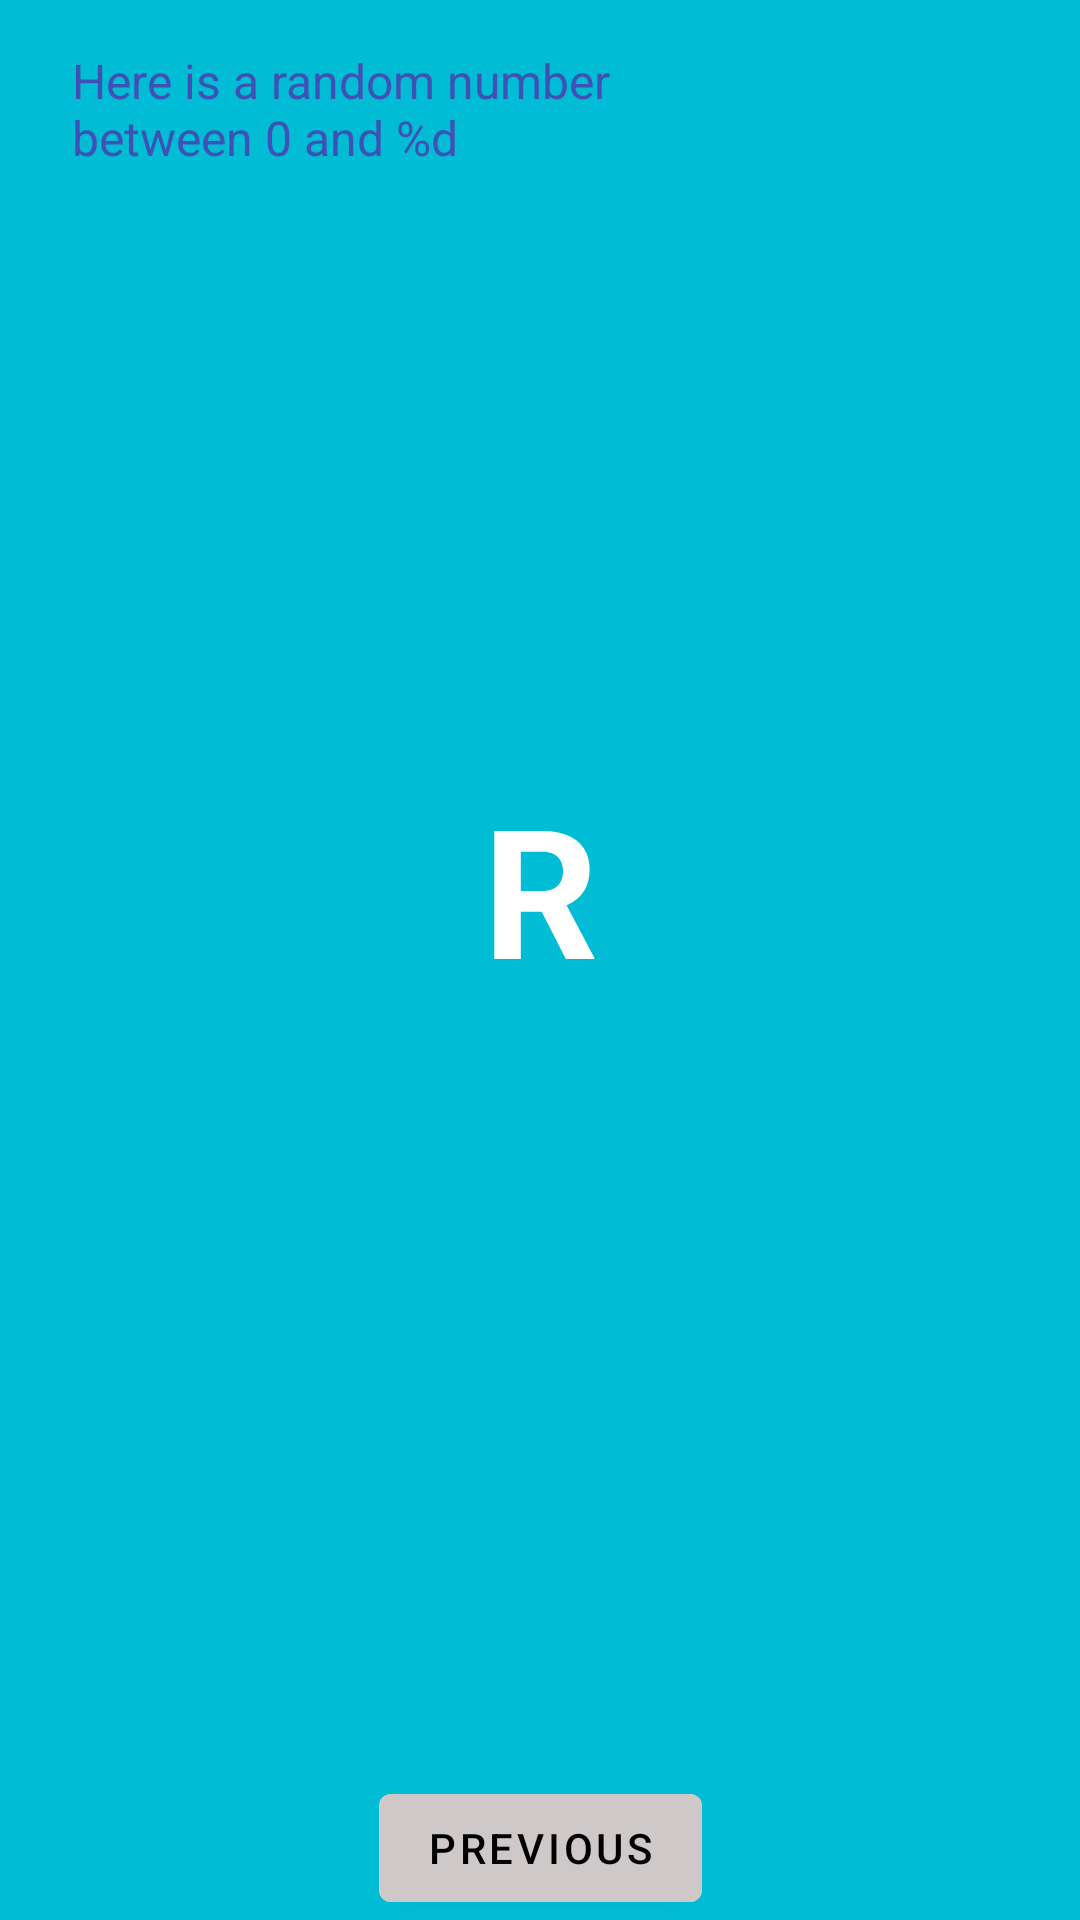

This screen was rendered from an Android layout file. Write that file and the resources it references.
<!-- AndroidManifest.xml: application theme Theme.Lotto_codelab -->
<!-- res/layout/fragment_second.xml -->
<?xml version="1.0" encoding="utf-8"?>
<androidx.constraintlayout.widget.ConstraintLayout xmlns:android="http://schemas.android.com/apk/res/android"
    xmlns:app="http://schemas.android.com/apk/res-auto"
    xmlns:tools="http://schemas.android.com/tools"
    android:layout_width="match_parent"
    android:layout_height="match_parent"
    android:background="#00BCD4"
    tools:context=".SecondFragment">

    <TextView
        android:id="@+id/textview_random"
        android:layout_width="wrap_content"
        android:layout_height="wrap_content"
        android:shadowColor="#FFFFFF"
        android:text="R"
        android:textColor="#FFFFFF"
        android:textSize="60sp"
        android:textStyle="bold"
        app:layout_constraintBottom_toTopOf="@id/button_second"
        app:layout_constraintEnd_toEndOf="parent"
        app:layout_constraintStart_toStartOf="parent"
        app:layout_constraintTop_toTopOf="parent" />

    <Button
        android:id="@+id/button_second"
        android:layout_width="wrap_content"
        android:layout_height="wrap_content"
        android:backgroundTint="#CFC8C8"
        android:text="@string/previous"
        android:textColor="#000000"
        app:layout_constraintBottom_toBottomOf="parent"
        app:layout_constraintEnd_toEndOf="parent"
        app:layout_constraintStart_toStartOf="parent" />

    <TextView
        android:id="@+id/textview_header"
        android:layout_width="201dp"
        android:layout_height="42dp"
        android:layout_marginStart="24dp"
        android:layout_marginTop="16dp"
        android:text="@string/random_head"
        android:textColor="#3F51B5"
        android:textSize="16sp"
        app:layout_constraintStart_toStartOf="parent"
        app:layout_constraintTop_toTopOf="parent" />
</androidx.constraintlayout.widget.ConstraintLayout>
<!-- resources referenced by this layout -->
<resources>
  <string name="previous">Previous</string>
  <string name="random_head">Here is a random number between 0 and %d</string>
  <style name="Theme.Lotto_codelab" parent="Theme.MaterialComponents.DayNight.DarkActionBar">
          
          <item name="colorPrimary">@color/purple_500</item>
          <item name="colorPrimaryVariant">@color/purple_700</item>
          <item name="colorOnPrimary">@color/white</item>
          
          <item name="colorSecondary">@color/teal_200</item>
          <item name="colorSecondaryVariant">@color/teal_700</item>
          <item name="colorOnSecondary">@color/black</item>
          
          <item name="android:statusBarColor" tools:targetApi="l">?attr/colorPrimaryVariant</item>
          
      </style>
  <!-- not gathered from this repository: default colours our renderer supplied (Android Studio template values) -->
  <color name="purple_500">#FF6200EE</color>
  <color name="purple_700">#FF3700B3</color>
  <color name="teal_200">#FF03DAC5</color>
  <color name="teal_700">#FF018786</color>
  <color name="black">#FF000000</color>
  <color name="white">#FFFFFFFF</color>
</resources>
